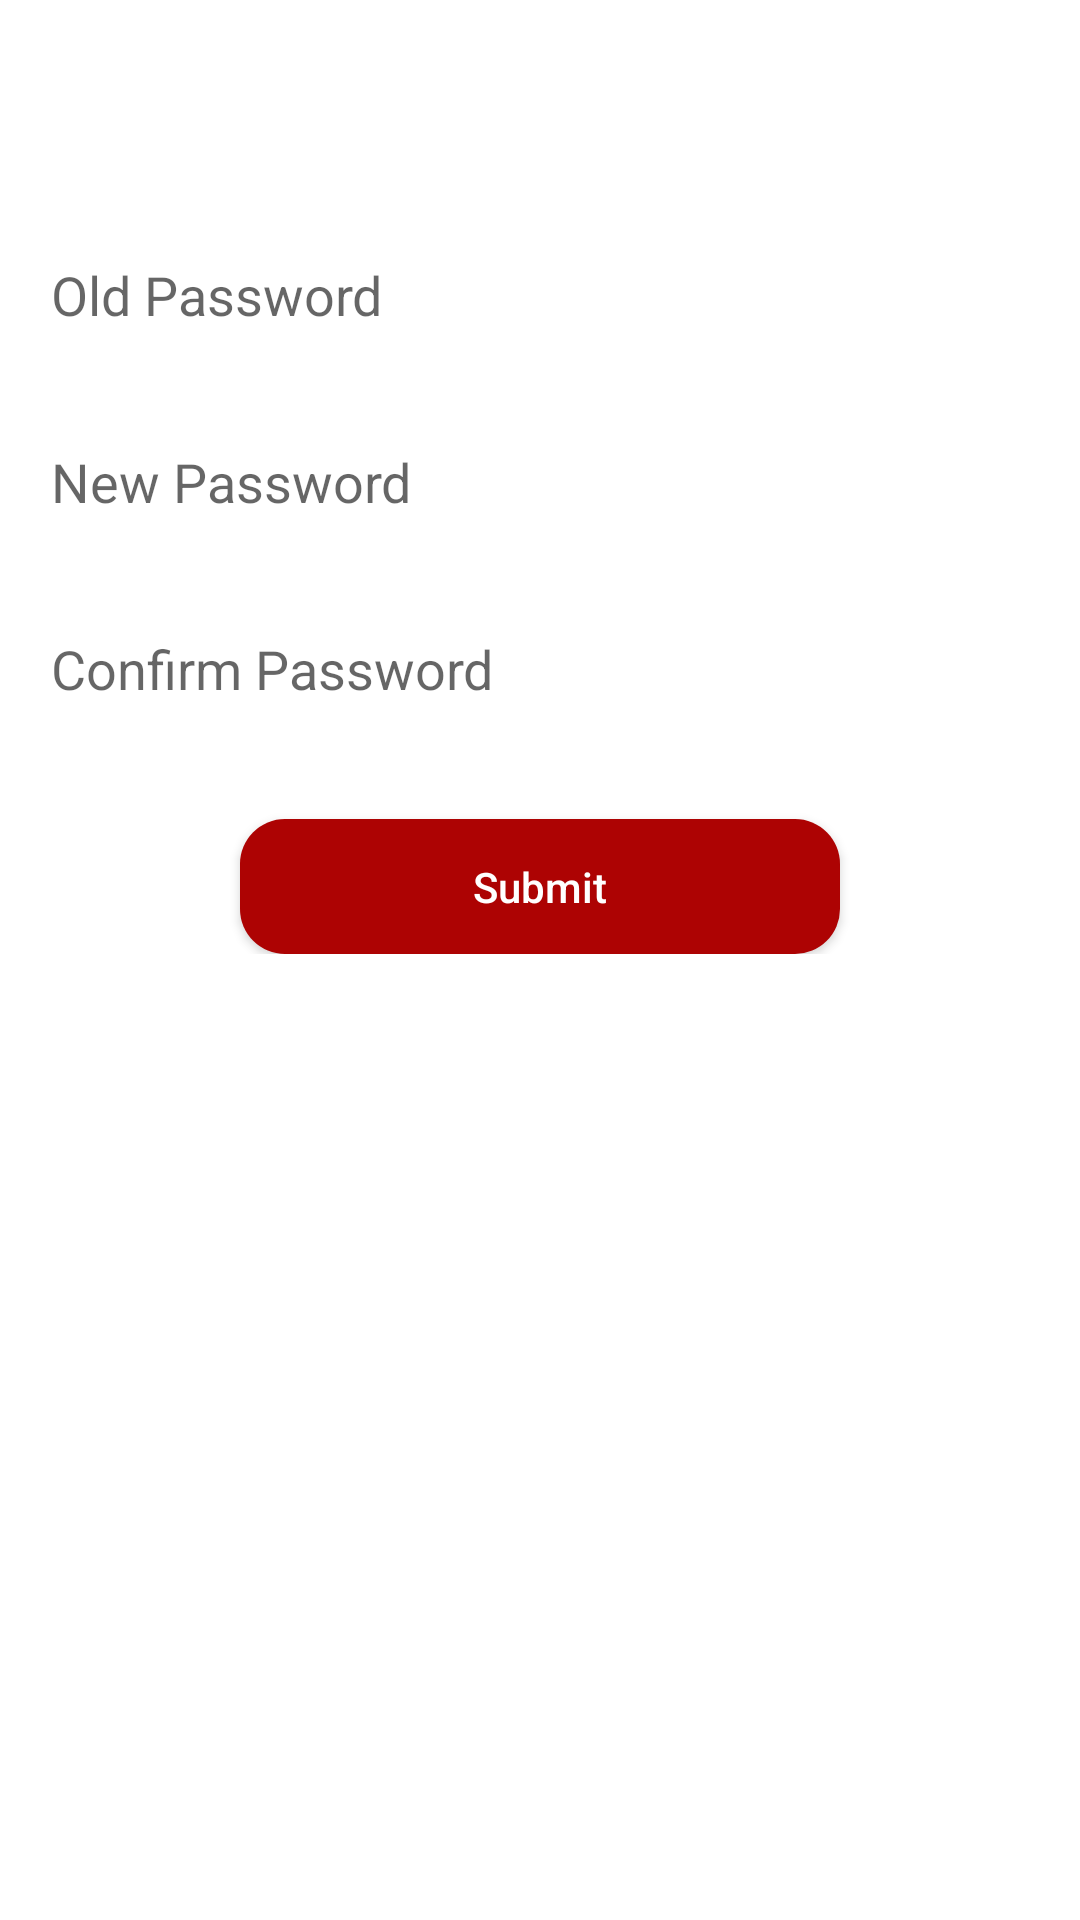

Reconstruct the res/layout file that produces this screen, plus the resources it refers to.
<!-- AndroidManifest.xml: application theme AppTheme -->
<!-- res/layout/activity_change_password_activitt.xml -->
<?xml version="1.0" encoding="utf-8"?>
<RelativeLayout xmlns:android="http://schemas.android.com/apk/res/android"
    xmlns:app="http://schemas.android.com/apk/res-auto"
    xmlns:tools="http://schemas.android.com/tools"
    android:layout_width="match_parent"
    android:layout_height="match_parent"
    android:orientation="vertical"
    android:background="@color/white"
    tools:context=".Activities.ChangePasswordActivity">
    <androidx.appcompat.widget.Toolbar
        android:id="@+id/toolbar"
        android:layout_width="match_parent"
        android:layout_height="?attr/actionBarSize">

        <ImageView
            android:id="@+id/iv_back"
            android:layout_width="wrap_content"
            android:layout_height="wrap_content"
            android:background="@drawable/back"
            android:padding="10dp"
            android:layout_margin="15dp" />
        <TextView
            android:layout_width="wrap_content"
            android:layout_height="wrap_content"
            android:text="Change Password"
            android:textSize="16sp"
            android:textColor="@color/colorPrimaryDark"
            android:layout_gravity="center"/>
    </androidx.appcompat.widget.Toolbar>

    <LinearLayout
        android:layout_width="match_parent"
        android:layout_height="wrap_content"
        android:layout_below="@+id/toolbar"
        android:orientation="vertical">

        <EditText
            android:id="@+id/et_old_pass"
            android:layout_width="match_parent"
            android:layout_height="wrap_content"
            android:layout_marginLeft="15dp"
            android:layout_marginTop="20dp"
            android:layout_marginRight="15dp"
            android:backgroundTint="@color/white"
            android:drawablePadding="20dp"
            android:hint="Old Password"
            android:inputType="textPassword"
            android:maxLines="1"
            android:paddingLeft="2dp"
            android:singleLine="true"  />
        <View
            android:layout_width="match_parent"
            android:layout_height="1dp"
            android:layout_marginLeft="15dp"
            android:layout_marginRight="15dp"
            android:background="@color/colorPrimaryDark" />
        <EditText
            android:id="@+id/et_pass"
            android:layout_width="match_parent"
            android:layout_height="wrap_content"
            android:layout_marginLeft="15dp"
            android:layout_marginTop="20dp"
            android:layout_marginRight="15dp"
            android:backgroundTint="@color/white"
            android:drawablePadding="20dp"
            android:hint="New Password"
            android:inputType="textPassword"
            android:maxLines="1"
            android:paddingLeft="2dp"
            android:singleLine="true"  />

        <View
            android:layout_width="match_parent"
            android:layout_height="1dp"
            android:layout_marginLeft="15dp"
            android:layout_marginRight="15dp"
            android:background="@color/colorPrimaryDark" />
        <EditText
            android:id="@+id/et_con_pass"
            android:layout_width="match_parent"
            android:layout_height="wrap_content"
            android:layout_marginLeft="15dp"
            android:layout_marginTop="20dp"
            android:layout_marginRight="15dp"
            android:backgroundTint="@color/white"
            android:hint="Confirm Password"
            android:inputType="textPassword"
            android:maxLines="1"
            android:paddingLeft="2dp"
            android:singleLine="true" />
        <View
            android:layout_width="match_parent"
            android:layout_height="1dp"
            android:layout_marginLeft="15dp"
            android:layout_marginRight="15dp"
            android:background="@color/colorPrimaryDark" />

        <Button
            android:id="@+id/bt_submit"
            android:layout_width="200dp"
            android:layout_height="45dp"
            android:layout_gravity="center"
            android:layout_marginTop="30dp"
            android:background="@drawable/button_back"
            android:text="Submit"
            android:textAllCaps="false"
            android:textColor="@color/white" />

    </LinearLayout>

</RelativeLayout>
<!-- resources referenced by this layout -->
<resources>
  <color name="colorPrimaryDark">@color/white</color>
  <color name="white">#fff</color>
  <!-- drawable button_back (drawable) -->
  <?xml version="1.0" encoding="utf-8"?>
  <shape xmlns:android="http://schemas.android.com/apk/res/android">
  <solid android:color="@color/red"/>
      <corners android:radius="15dp"/>
  
  </shape>
  <style name="AppTheme" parent="Theme.AppCompat.Light.NoActionBar">
          
          <item name="colorPrimary">@color/colorPrimary</item>
          <item name="colorPrimaryDark">@color/colorPrimaryDark</item>
          <item name="colorAccent">@color/colorAccent</item>
      </style>
  <color name="red">#AD0303</color>
  <color name="colorPrimary">#6200EE</color>
  <color name="colorAccent">#03DAC5</color>
</resources>
